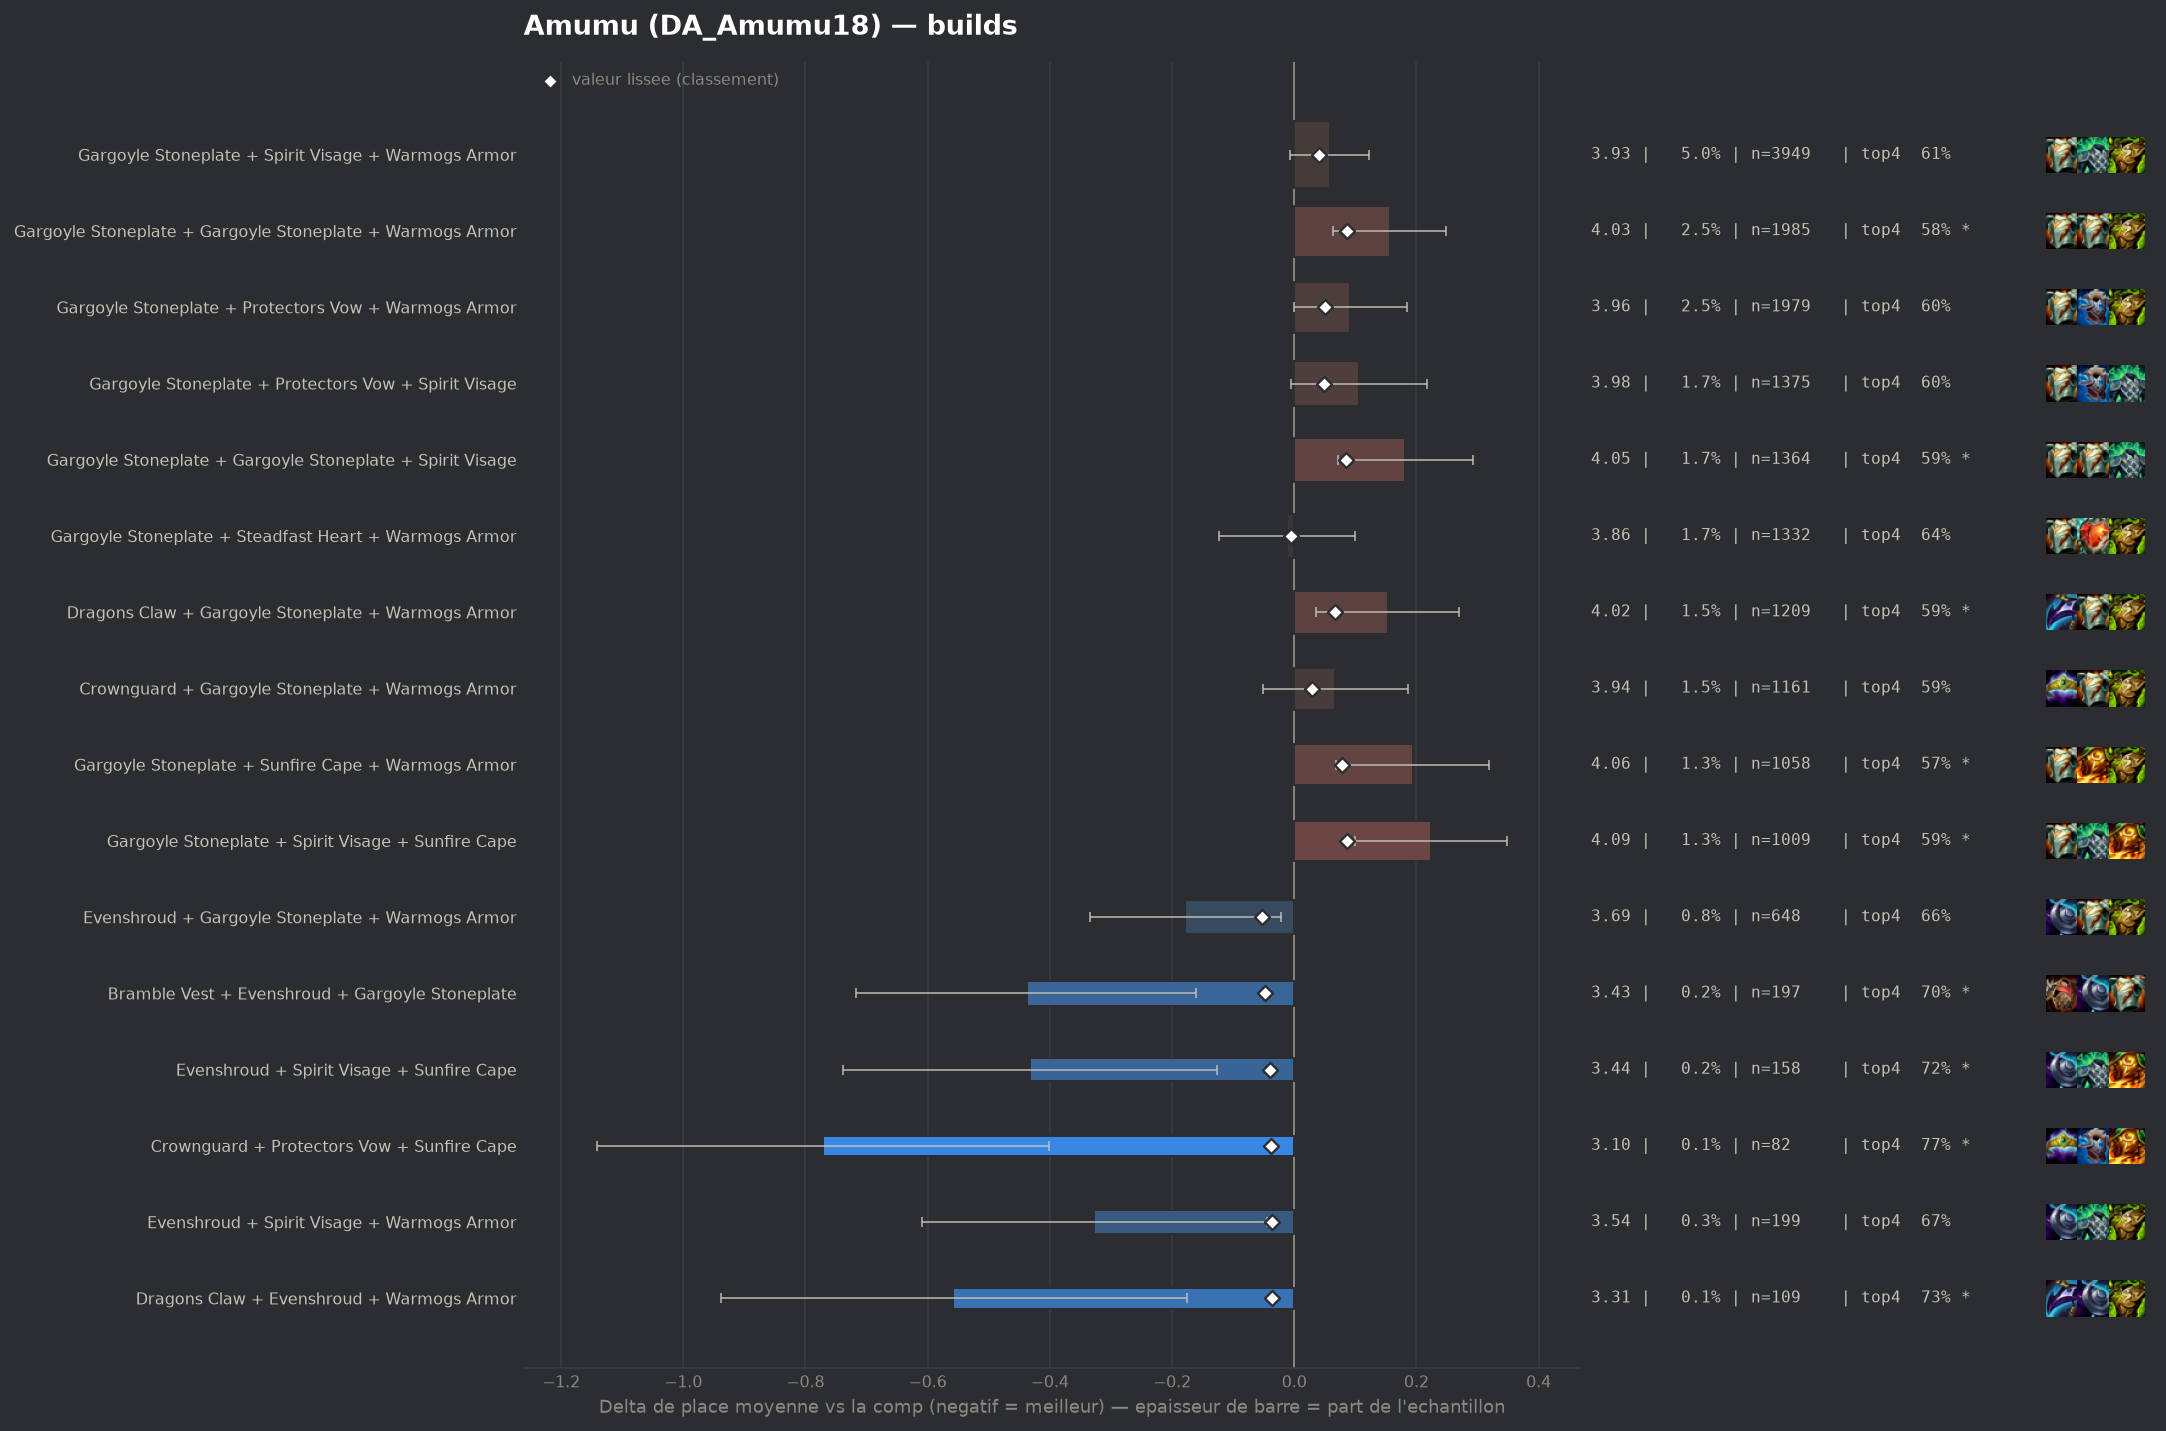

Source data for this figure (header and first rows):
group, label, n, share, avg_place, shrunk_avg, score, d_avg, d_avg_pess, impact, d_top4, win, top2, top4, sd, z, p, significant
pepite, Evenshroud + Gargoyle Stoneplate + Warmo…, 648, 0.008185, 3.691, 3.818, -0.052, -0.178, -0.021, 0.0004, 0.0353, 0.2006, 0.3318, 0.6559, 2.032, -2.22, 0.02611, False
pepite, Bramble Vest + Evenshroud + Gargoyle Sto…, 197, 0.002488, 3.431, 3.821, -0.048, -0.438, -0.16, 0.0001, 0.0799, 0.2081, 0.3807, 0.7005, 1.993, -3.08, 0.00205, True
pepite, Evenshroud + Spirit Visage + Sunfire Cap…, 158, 0.001996, 3.437, 3.83, -0.039, -0.433, -0.127, 0.0001, 0.0946, 0.2152, 0.3861, 0.7152, 1.963, -2.77, 0.00561, True
pepite, Crownguard + Protectors Vow + Sunfire Ca…, 82, 0.001036, 3.098, 3.832, -0.038, -0.772, -0.402, 0.0, 0.1477, 0.1951, 0.4512, 0.7683, 1.708, -4.09, 4e-05, True
pepite, Evenshroud + Spirit Visage + Warmogs Arm…, 199, 0.002514, 3.543, 3.833, -0.037, -0.327, -0.045, 0.0001, 0.0478, 0.2111, 0.3819, 0.6683, 2.024, -2.28, 0.02286, False
pepite, Dragons Claw + Evenshroud + Warmogs Armo…, 109, 0.001377, 3.312, 3.834, -0.036, -0.558, -0.176, 0.0, 0.1134, 0.2202, 0.4679, 0.7339, 2.03, -2.87, 0.00416, True
, Dragons Claw + Evenshroud + Gargoyle Sto…, 171, 0.00216, 3.509, 3.835, -0.035, -0.361, -0.088, 0.0001, 0.0695, 0.152, 0.3509, 0.6901, 1.821, -2.59, 0.00963, True
, Emblem Brawler + Gargoyle Stoneplate + W…, 124, 0.001566, 3.395, 3.835, -0.034, -0.475, -0.117, 0.0001, 0.1052, 0.2339, 0.4032, 0.7258, 2.031, -2.6, 0.00934, True
, Evenshroud + Gargoyle Stoneplate + Sunfi…, 334, 0.004219, 3.683, 3.837, -0.033, -0.187, 0.0, 0.0001, 0.0561, 0.1617, 0.2904, 0.6766, 1.93, -1.77, 0.07723, False
, Gargoyle Stoneplate + Ionic Spark + Prot…, 150, 0.001895, 3.493, 3.837, -0.033, -0.376, -0.064, 0.0001, 0.0528, 0.2133, 0.3467, 0.6733, 1.952, -2.36, 0.01832, False
, Adaptive Helm + Dragons Claw + Protector…, 68, 0.000859, 3.074, 3.837, -0.033, -0.796, -0.378, 0.0, 0.1441, 0.1912, 0.4559, 0.7647, 1.76, -3.73, 0.00019, True
, Protectors Vow + Steadfast Heart + Warmo…, 205, 0.002589, 3.595, 3.838, -0.031, -0.275, 0.0, 0.0001, 0.0477, 0.2341, 0.3951, 0.6683, 2.188, -1.79, 0.07269, False
, Ionic Spark + Spirit Visage + Warmogs Ar…, 132, 0.001667, 3.47, 3.839, -0.031, -0.4, -0.058, 0.0001, 0.1446, 0.2045, 0.3409, 0.7652, 2.005, -2.29, 0.02204, False
, Crownguard + Gargoyle Stoneplate + Stead…, 287, 0.003625, 3.672, 3.839, -0.03, -0.197, 0.0, 0.0001, 0.0101, 0.2056, 0.3554, 0.6307, 2.088, -1.6, 0.1102, False
, Emblem Vanguard + Gargoyle Stoneplate + …, 228, 0.00288, 3.64, 3.841, -0.029, -0.229, 0.0, 0.0001, 0.0373, 0.1535, 0.3596, 0.6579, 1.994, -1.73, 0.08289, False
, Ionic Spark + Protectors Vow + Warmogs A…, 140, 0.001768, 3.514, 3.841, -0.029, -0.355, -0.005, 0.0001, 0.0294, 0.2286, 0.3929, 0.65, 2.116, -1.99, 0.04708, False
, Protectors Vow + Spirit Visage + Steadfa…, 193, 0.002438, 3.617, 3.842, -0.028, -0.253, 0.0, 0.0001, 0.0323, 0.1969, 0.3627, 0.6528, 2.056, -1.71, 0.08755, False
, Bramble Vest + Crownguard + Warmogs Armo…, 113, 0.001427, 3.469, 3.843, -0.027, -0.401, -0.037, 0.0, 0.0785, 0.177, 0.3982, 0.6991, 1.969, -2.16, 0.03067, False
, Ionic Spark + Protectors Vow + Sunfire C…, 75, 0.0009474, 3.28, 3.843, -0.027, -0.59, -0.187, 0.0, 0.1128, 0.2, 0.4, 0.7333, 1.778, -2.87, 0.0041, True
, Crownguard + Evenshroud + Protectors Vow, 119, 0.001503, 3.496, 3.844, -0.026, -0.374, -0.002, 0.0, 0.0349, 0.2017, 0.3866, 0.6555, 2.066, -1.97, 0.04848, False
, Bramble Vest + Ionic Spark + Warmogs Arm…, 93, 0.001175, 3.398, 3.844, -0.026, -0.472, -0.11, 0.0, 0.0783, 0.1505, 0.4194, 0.6989, 1.779, -2.56, 0.01059, True
, Crownguard + Spirit Visage + Warmogs Arm…, 278, 0.003512, 3.705, 3.845, -0.025, -0.165, 0.0, 0.0001, 0.0593, 0.1187, 0.3165, 0.6799, 1.896, -1.44, 0.1485, False
, Bramble Vest + Protectors Vow + Sunfire …, 73, 0.0009221, 3.301, 3.845, -0.025, -0.568, -0.094, 0.0, 0.0917, 0.2466, 0.4521, 0.7123, 2.065, -2.35, 0.01877, False
, Adaptive Helm + Steadfast Heart + Sunfir…, 63, 0.0007958, 3.222, 3.845, -0.025, -0.647, -0.16, 0.0, 0.1572, 0.2381, 0.4286, 0.7778, 1.972, -2.61, 0.00917, True
, Bramble Vest + Evenshroud + Steadfast He…, 53, 0.0006695, 3.094, 3.845, -0.025, -0.775, -0.257, 0.0, 0.153, 0.2453, 0.4717, 0.7736, 1.926, -2.93, 0.00339, True
, Protectors Vow + Protectors Vow + Protec…, 47, 0.0005937, 3.0, 3.845, -0.025, -0.87, -0.313, 0.0, 0.1667, 0.2979, 0.4894, 0.7872, 1.946, -3.06, 0.00219, True
, Dragons Claw + Gargoyle Stoneplate + Ste…, 266, 0.00336, 3.703, 3.846, -0.024, -0.167, 0.0, 0.0001, 0.0486, 0.1391, 0.3383, 0.6692, 1.984, -1.37, 0.1715, False
, Evenshroud + Gargoyle Stoneplate + Stead…, 190, 0.0024, 3.642, 3.845, -0.024, -0.228, 0.0, 0.0001, 0.0163, 0.1842, 0.3842, 0.6368, 2.132, -1.47, 0.1416, False
, Evenshroud + Sunfire Cape + Warmogs Armo…, 146, 0.001844, 3.589, 3.846, -0.024, -0.281, 0.0, 0.0, 0.0643, 0.1849, 0.3219, 0.6849, 1.947, -1.74, 0.08183, False
, Evenshroud + Protectors Vow + Steadfast …, 89, 0.001124, 3.416, 3.846, -0.024, -0.454, -0.048, 0.0, 0.0536, 0.2247, 0.3933, 0.6742, 1.953, -2.19, 0.02845, False
, Bramble Vest + Dragons Claw + Ionic Spar…, 51, 0.0006442, 3.098, 3.846, -0.024, -0.772, -0.306, 0.0, 0.1833, 0.2157, 0.3922, 0.8039, 1.695, -3.25, 0.00115, True
, Dragons Claw + Ionic Spark + Warmogs Arm…, 82, 0.001036, 3.402, 3.847, -0.023, -0.467, -0.048, 0.0, 0.0745, 0.1707, 0.4512, 0.6951, 1.937, -2.18, 0.02904, False
, Adaptive Helm + Dragons Claw + Spirit Vi…, 75, 0.0009474, 3.36, 3.847, -0.023, -0.51, -0.09, 0.0, 0.1661, 0.1333, 0.3867, 0.7867, 1.852, -2.38, 0.01722, False
, Ionic Spark + Sunfire Cape + Warmogs Arm…, 98, 0.001238, 3.49, 3.848, -0.022, -0.38, 0.0, 0.0, 0.1141, 0.1939, 0.3673, 0.7347, 1.986, -1.89, 0.05842, False
, Dragons Claw + Ionic Spark + Spirit Visa…, 64, 0.0008084, 3.297, 3.847, -0.022, -0.573, -0.121, 0.0, 0.1138, 0.2188, 0.4219, 0.7344, 1.843, -2.49, 0.01294, True
, Dragons Claw + Evenshroud + Steadfast He…, 42, 0.0005305, 3.0, 3.847, -0.022, -0.87, -0.367, 0.0, 0.2128, 0.1667, 0.4286, 0.8333, 1.662, -3.39, 0.0007, True
, Evenshroud + Protectors Vow + Sunfire Ca…, 139, 0.001756, 3.612, 3.849, -0.021, -0.258, 0.0, 0.0, 0.0701, 0.2014, 0.3597, 0.6906, 2.093, -1.45, 0.1462, False
, Ionic Spark + Steadfast Heart + Warmogs …, 103, 0.001301, 3.524, 3.849, -0.021, -0.345, 0.0, 0.0, 0.0784, 0.1942, 0.4078, 0.699, 2.108, -1.66, 0.0965, False
, Crownguard + Evenshroud + Warmogs Armor, 89, 0.001124, 3.472, 3.849, -0.021, -0.398, 0.0, 0.0, 0.0536, 0.2135, 0.4157, 0.6742, 2.039, -1.84, 0.06591, False
, Emblem Vanguard + Gargoyle Stoneplate + …, 69, 0.0008716, 3.362, 3.849, -0.021, -0.507, -0.001, 0.0, 0.1041, 0.2319, 0.4348, 0.7246, 2.147, -1.96, 0.04969, False
, Crownguard + Protectors Vow + Steadfast …, 69, 0.0008716, 3.377, 3.849, -0.021, -0.493, 0.0, 0.0, 0.1185, 0.2319, 0.4928, 0.7391, 2.201, -1.86, 0.06294, False
, Steadfast Heart + Warmogs Armor + Warmog…, 67, 0.0008463, 3.358, 3.849, -0.021, -0.511, -0.002, 0.0, 0.0361, 0.2836, 0.4478, 0.6567, 2.128, -1.97, 0.04922, False
, Ionic Spark + Steadfast Heart + Sunfire …, 49, 0.000619, 3.184, 3.849, -0.021, -0.686, -0.194, 0.0, 0.1345, 0.2041, 0.4286, 0.7551, 1.757, -2.73, 0.00631, True
, Adaptive Helm + Ionic Spark + Spirit Vis…, 47, 0.0005937, 3.149, 3.849, -0.021, -0.721, -0.164, 0.0, 0.1667, 0.234, 0.4681, 0.7872, 1.946, -2.54, 0.01113, True
, Emblem Brawler + Dragons Claw + Gargoyle…, 41, 0.0005179, 3.024, 3.848, -0.021, -0.845, -0.235, 0.0, 0.1599, 0.3415, 0.5122, 0.7805, 1.994, -2.71, 0.00665, True
, Evenshroud + Gargoyle Stoneplate + Gargo…, 198, 0.002501, 3.687, 3.849, -0.02, -0.183, 0.0, 0.0001, 0.0158, 0.1818, 0.3687, 0.6364, 2.109, -1.22, 0.223, False
, Emblem Blossom + Gargoyle Stoneplate + W…, 107, 0.001352, 3.551, 3.85, -0.02, -0.318, 0.0, 0.0, 0.0523, 0.215, 0.4206, 0.6729, 2.193, -1.5, 0.1334, False
, Evenshroud + Steadfast Heart + Warmogs A…, 107, 0.001352, 3.561, 3.85, -0.02, -0.309, 0.0, 0.0, 0.0617, 0.215, 0.3645, 0.6822, 2.083, -1.53, 0.1253, False
, Bramble Vest + Gargoyle Stoneplate + Ion…, 87, 0.001099, 3.494, 3.85, -0.02, -0.375, 0.0, 0.0, 0.0921, 0.1724, 0.3448, 0.7126, 1.887, -1.85, 0.06363, False
, Adaptive Helm + Evenshroud + Protectors …, 83, 0.001048, 3.47, 3.85, -0.02, -0.4, 0.0, 0.0, 0.0541, 0.241, 0.3735, 0.6747, 2.038, -1.79, 0.07401, False
, Bramble Vest + Steadfast Heart + Sunfire…, 61, 0.0007705, 3.328, 3.85, -0.02, -0.542, -0.081, 0.0, 0.1335, 0.1475, 0.4098, 0.7541, 1.835, -2.3, 0.02118, False
, Emblem Vanguard + Gargoyle Stoneplate + …, 59, 0.0007453, 3.322, 3.85, -0.02, -0.548, -0.079, 0.0, 0.1082, 0.1695, 0.3898, 0.7288, 1.836, -2.29, 0.02201, False
, Bramble Vest + Dragons Claw + Protectors…, 125, 0.001579, 3.608, 3.851, -0.019, -0.262, 0.0, 0.0, 0.0754, 0.176, 0.32, 0.696, 1.893, -1.54, 0.1225, False
, Dragons Claw + Evenshroud + Spirit Visag…, 98, 0.001238, 3.541, 3.851, -0.019, -0.329, 0.0, 0.0, 0.0631, 0.1531, 0.3673, 0.6837, 1.944, -1.67, 0.09419, False
, Bramble Vest + Dragons Claw + Evenshroud, 68, 0.000859, 3.397, 3.85, -0.019, -0.473, 0.0, 0.0, 0.0412, 0.2059, 0.4559, 0.6618, 2.001, -1.95, 0.05155, False
, Adaptive Helm + Evenshroud + Warmogs Arm…, 63, 0.0007958, 3.381, 3.851, -0.019, -0.489, 0.0, 0.0, 0.0937, 0.3492, 0.3968, 0.7143, 2.149, -1.8, 0.07111, False
, Evenshroud + Gargoyle Stoneplate + Spiri…, 643, 0.008122, 3.809, 3.852, -0.018, -0.061, 0.0, 0.0001, 0.0046, 0.1649, 0.311, 0.6252, 2.049, -0.75, 0.4522, False
, Protectors Vow + Sunfire Cape + Warmogs …, 234, 0.002956, 3.731, 3.852, -0.018, -0.139, 0.0, 0.0001, 0.0204, 0.1752, 0.3419, 0.641, 2.071, -1.02, 0.3056, False
, Emblem Defender + Gargoyle Stoneplate + …, 149, 0.001882, 3.664, 3.852, -0.018, -0.205, 0.0, 0.0, 0.0438, 0.2013, 0.3423, 0.6644, 2.019, -1.24, 0.215, False
, Adaptive Helm + Protectors Vow + Spirit …, 149, 0.001882, 3.658, 3.851, -0.018, -0.212, 0.0, 0.0, 0.0304, 0.1812, 0.3691, 0.651, 2.081, -1.24, 0.2142, False
... 227 more rows
